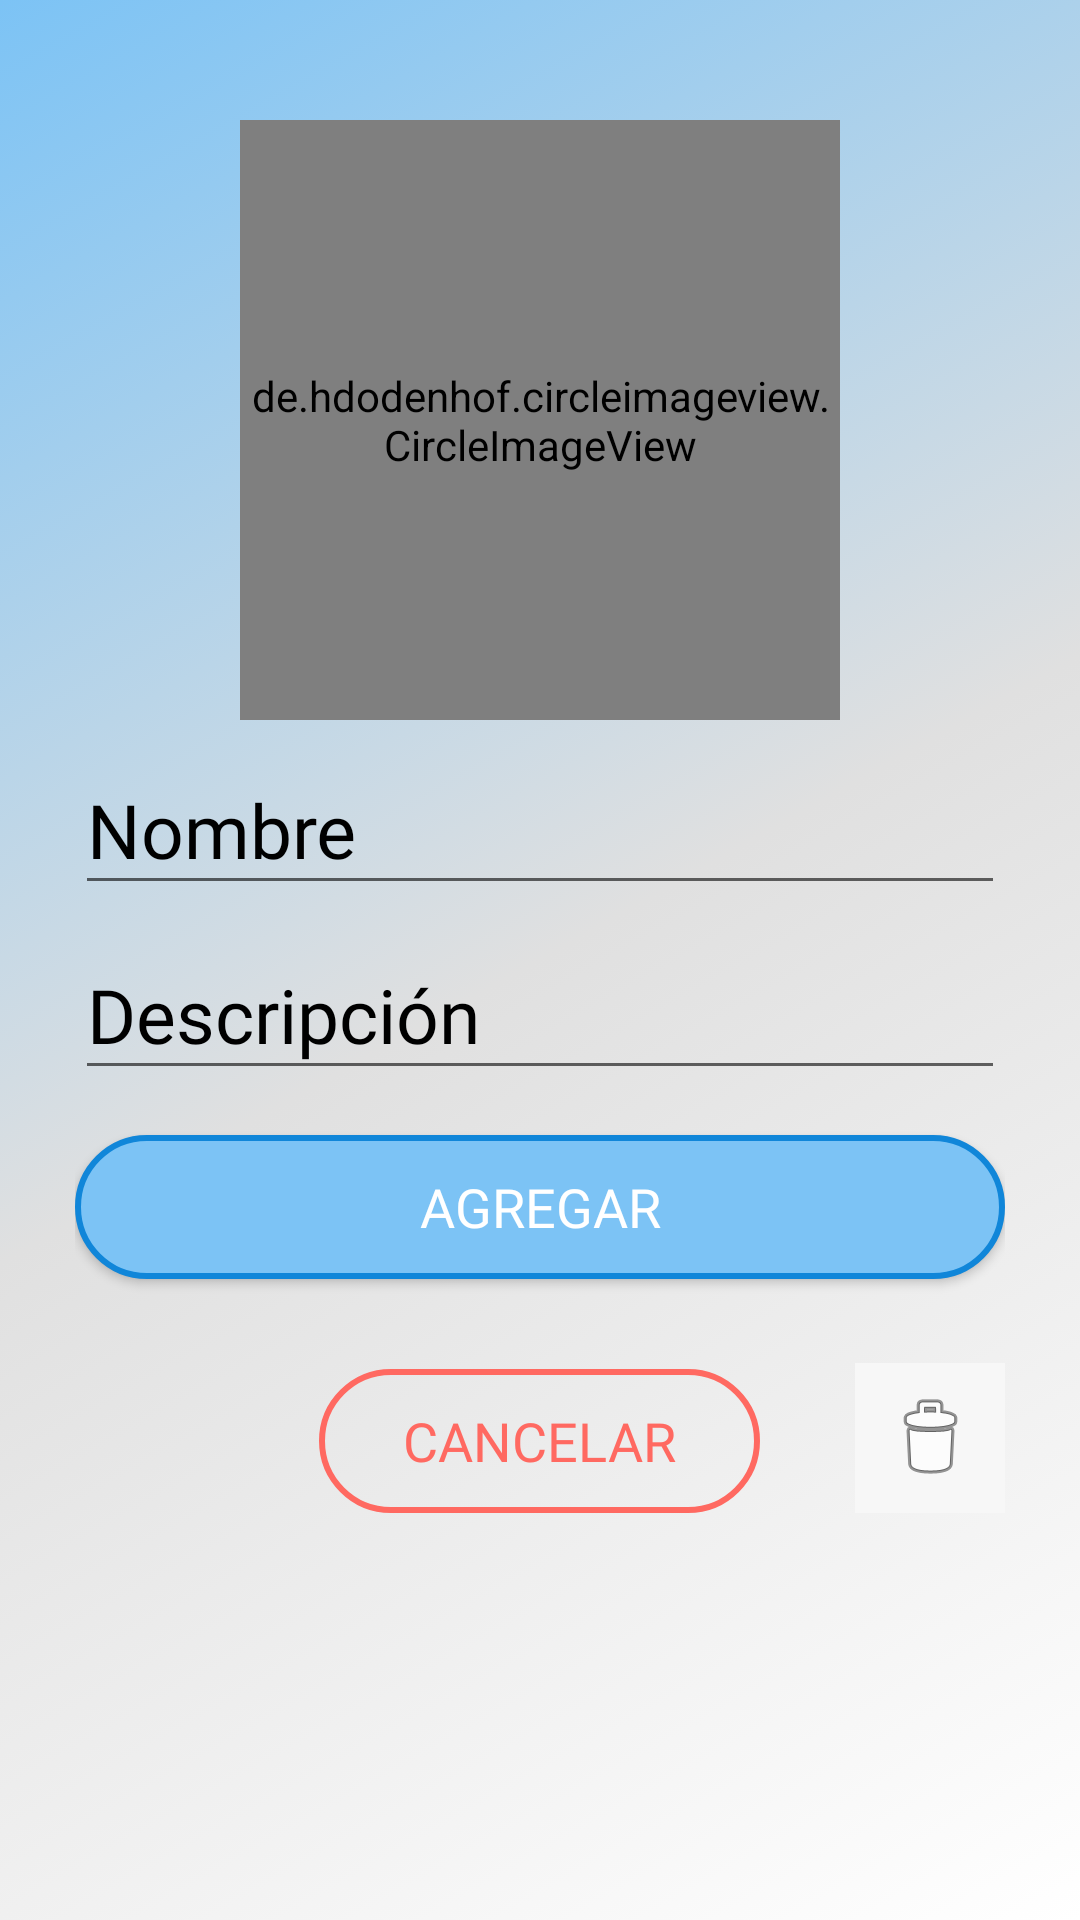

Produce the Android XML layout that renders to this screen, including the resource entries it uses.
<!-- AndroidManifest.xml: application theme AppTheme -->
<!-- res/layout/activity_services.xml -->
<?xml version="1.0" encoding="utf-8"?>
<ScrollView
    xmlns:android="http://schemas.android.com/apk/res/android"
    xmlns:app="http://schemas.android.com/apk/res-auto"
    xmlns:tools="http://schemas.android.com/tools"
    android:layout_width="match_parent"
    android:layout_height="match_parent"
    tools:context=".Activities.Dishes"
    android:background="@drawable/background"
    android:padding="25dp">

    <LinearLayout
        android:layout_width="match_parent"
        android:layout_height="wrap_content"
        android:orientation="vertical">

        <LinearLayout
            android:layout_width="match_parent"
            android:layout_height="wrap_content"
            android:orientation="horizontal"
            android:layout_marginTop="15dp">

            <View
                android:layout_width="0dp"
                android:layout_height="0dp"
                android:layout_weight="1"/>

            <de.hdodenhof.circleimageview.CircleImageView
                android:id="@+id/ingredientsPhoto"
                android:layout_width="200dp"
                android:layout_height="200dp"
                android:src="@android:drawable/ic_menu_camera"
                app:civ_border_width="2dp"
                app:civ_border_color="@color/imageBorderColor"/>

            <View
                android:layout_width="0dp"
                android:layout_height="0dp"
                android:layout_weight="1"/>

        </LinearLayout>

        <com.google.android.material.textfield.TextInputLayout
            android:layout_width="match_parent"
            android:layout_height="wrap_content"
            android:hint="@string/dish_name"
            style="@style/TitleText">

            <com.google.android.material.textfield.TextInputEditText
                android:id="@+id/ingredientsName"
                style="@style/TitleText"
                android:layout_width="match_parent"
                android:layout_height="wrap_content"
                android:drawablePadding="5dp"
                android:importantForAutofill="no"
                android:inputType="text"
                android:maxLength="30" />

        </com.google.android.material.textfield.TextInputLayout>

        <com.google.android.material.textfield.TextInputLayout
            android:layout_width="match_parent"
            android:layout_height="wrap_content"
            android:hint="@string/dish_description"
            style="@style/TitleText">

            <com.google.android.material.textfield.TextInputEditText
                android:id="@+id/ingredientsDescription"
                android:layout_width="match_parent"
                android:layout_height="wrap_content"
                android:importantForAutofill="no"
                android:inputType="text"
                android:drawablePadding="5dp"
                style="@style/TitleText" />

        </com.google.android.material.textfield.TextInputLayout>

        <Button
            android:id="@+id/ingredientsAdd"
            android:layout_width="match_parent"
            android:layout_height="wrap_content"
            android:text="@string/dish_add"
            android:background="@drawable/button_blue"
            style="@style/Button"
            android:layout_marginTop="15dp"/>

        <LinearLayout
            android:layout_width="match_parent"
            android:layout_height="wrap_content"
            android:orientation="horizontal"
            android:layout_marginTop="15dp">

            <View
                android:layout_width="0dp"
                android:layout_height="0dp"
                android:layout_marginStart="50dp"
                android:layout_weight="7" />

            <Button
                android:id="@+id/ingredientsCancel"
                android:layout_width="wrap_content"
                android:layout_height="wrap_content"
                android:layout_weight="8"
                android:layout_marginTop="15dp"
                android:text="@string/dialog_cancel"
                android:background="@drawable/button_red"
                android:textColor="@color/red"
                style="@style/Button"/>

            <View
                android:layout_width="0dp"
                android:layout_height="0dp"
                android:layout_weight="7" />

            <ImageButton
                android:id="@+id/ingredientsDelete"
                android:layout_width="50dp"
                android:layout_height="50dp"
                app:srcCompat="@android:drawable/ic_menu_delete"
                android:layout_gravity="bottom"
                android:background="@color/background"/>

        </LinearLayout>
    </LinearLayout>
</ScrollView>
<!-- resources referenced by this layout -->
<resources>
  <color name="background">#F7F7F7</color>
  <color name="imageBorderColor">#ebece7</color>
  <color name="red">#FF6961</color>
  <!-- drawable background (drawable) -->
  <?xml version="1.0" encoding="utf-8"?>
  <selector xmlns:android="http://schemas.android.com/apk/res/android">
      <item>
          <shape>
              <gradient
                  android:angle="315"
                  android:startColor="@color/light_blue"
                  android:centerColor="@color/light_gray"
                  android:endColor="@color/white"
                  android:type="linear" />
          </shape>
      </item>
  </selector>
  <!-- drawable button_blue (drawable) -->
  <?xml version="1.0" encoding="utf-8"?>
  <shape xmlns:android="http://schemas.android.com/apk/res/android"
      android:shape="rectangle">
  
      <corners android:radius="30dp"/>
      <solid android:color="@color/light_blue"/>
      <stroke android:width="2dp" android:color="@color/dark_blue"/>
      <padding
          android:left="10dp"
          android:right="10dp"/>
  
  </shape>
  <!-- drawable button_red (drawable) -->
  <?xml version="1.0" encoding="utf-8"?>
  <shape xmlns:android="http://schemas.android.com/apk/res/android"
      android:shape="rectangle">
  
      <corners android:radius="30dp"/>
      <stroke android:width="2dp" android:color="@color/red"/>
      <padding
          android:left="10dp"
          android:right="10dp"/>
  
  </shape>
  <string name="dialog_cancel">Cancelar</string>
  <string name="dish_add">Agregar</string>
  <string name="dish_description">Descripción</string>
  <string name="dish_name">Nombre</string>
  <style name="Button" parent="TextAppearance.AppCompat">
          <item name="android:textColor">@color/white</item>
          <item name="android:textSize">18sp</item>
          <item name="android:fontFamily">@font/open_sans_bold</item>
      </style>
  <style name="TitleText" parent="TextAppearance.AppCompat">
          <item name="hintTextColor">@color/black</item>
          <item name="android:textColorHint">@color/black</item>
          <item name="android:colorAccent">@color/black</item>
          <item name="android:colorControlActivated">@color/black</item>
          <item name="android:colorControlNormal">@color/black</item>
          <item name="android:textColor">@color/black</item>
          <item name="android:textSize">25sp</item>
          <item name="android:fontFamily">@font/open_sans</item>
      </style>
  <style name="AppTheme" parent="Theme.AppCompat.Light.NoActionBar">
          
          <item name="colorPrimary">@color/colorPrimary</item>
          <item name="colorPrimaryDark">@color/colorPrimaryDark</item>
          <item name="colorAccent">@color/colorAccent</item>
          <item name="drawerArrowStyle">@style/AppTheme.DrawerArrowStyle</item>
      </style>
  <color name="light_blue">#7cc3f5</color>
  <color name="light_gray">#e0e0e0</color>
  <color name="white">#FFFFFF</color>
  <color name="dark_blue">#1086d9</color>
  <color name="black">#000000</color>
  <color name="colorPrimary">#6200EE</color>
  <color name="colorPrimaryDark">#3700B3</color>
  <color name="colorAccent">#03DAC5</color>
  <style name="AppTheme.DrawerArrowStyle" parent="Widget.AppCompat.DrawerArrowToggle">
          <item name="color">@color/black</item>
      </style>
</resources>
